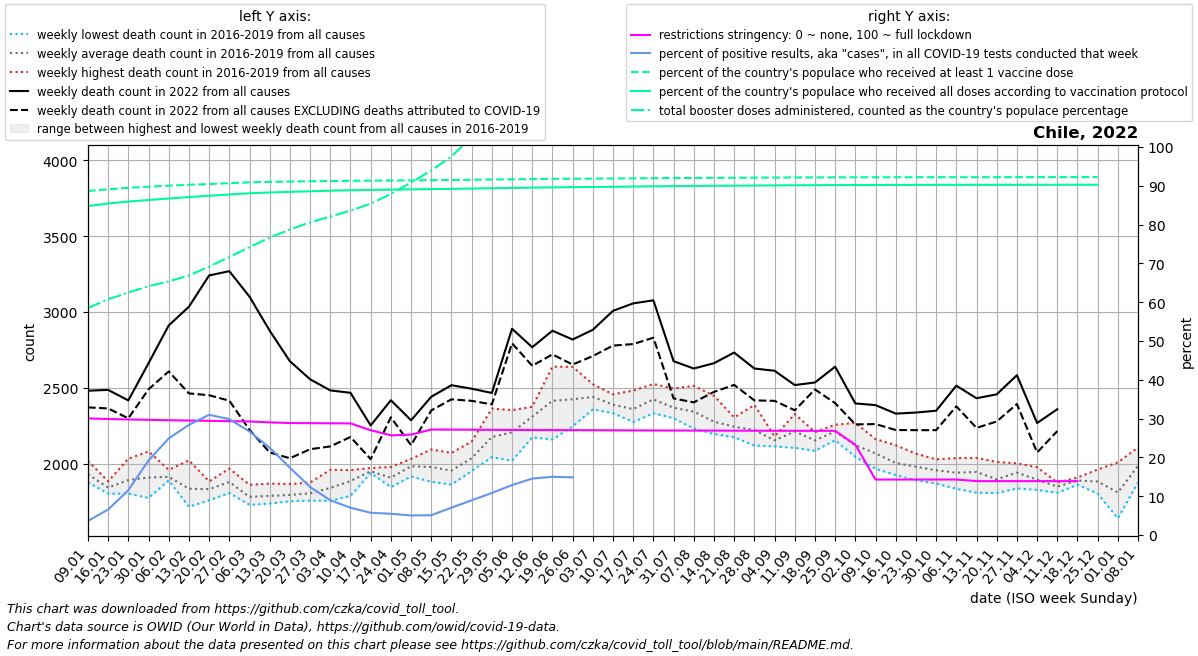

Data behind this chart, as committed beside it:
date, location, time_unit, time, deaths_2010_all_ages, deaths_2011_all_ages, deaths_2012_all_ages, deaths_2013_all_ages, deaths_2014_all_ages, deaths_2015_all_ages, deaths_2016_all_ages, deaths_2017_all_ages, deaths_2018_all_ages, deaths_2019_all_ages, deaths_2020_all_ages, deaths_2021_all_ages, deaths_2022_all_ages, new_deaths, new_cases_smoothed, new_tests_smoothed, positive_test_percent, stringency_index, people_vaccinated, people_fully_vaccinated
2022-01-09, Chile, weekly, 1, , , , , , , 1884, 1878, 1946, 2020, 2108, 2448, 2482, 110.0, 13638, 371781, 3.636, 30.05, 17377006, 16617643
2022-01-16, Chile, weekly, 2, , , , , , , 1885, 1868, 1804, 1818, 2053, 2439, 2487, 122.0, 33281, 500074, 6.573, 29.9, 17464214, 16746256
2022-01-23, Chile, weekly, 3, , , , , , , 1916, 2034, 1804, 1819, 2057, 2702, 2418, 118.0, 69011, 595795, 11.54, 29.78, 17536537, 16846328
2022-01-30, Chile, weekly, 4, , , , , , , 1837, 2082, 1776, 1945, 1964, 2560, 2663, 172.0, 132206, 682087, 19.22, 29.68, 17597022, 16922799
2022-02-06, Chile, weekly, 5, , , , , , , 1912, 1891, 1895, 1961, 1970, 2635, 2912, 303.0, 209551, 840288, 24.89, 29.59, 17647951, 16997527
2022-02-13, Chile, weekly, 6, , , , , , , 1718, 1788, 1817, 2023, 1994, 2506, 3035, 571.0, 245508, 864708, 28.4, 29.5, 17692318, 17072222
2022-02-20, Chile, weekly, 7, , , , , , , 1760, 1813, 1885, 1875, 1909, 2502, 3241, 789.0, 240562, 777104, 30.97, 29.42, 17728733, 17136788
2022-02-27, Chile, weekly, 8, , , , , , , 1813, 1969, 1809, 1931, 1899, 2607, 3269, 853.0, 206917, 692453, 29.86, 29.34, 17772939, 17202611
2022-03-06, Chile, weekly, 9, , , , , , , 1756, 1730, 1782, 1862, 1884, 2661, 3101, 877.0, 165265, 618744, 26.68, 29.26, 17816573, 17264033
2022-03-13, Chile, weekly, 10, , , , , , , 1753, 1739, 1870, 1795, 1885, 2656, 2877, 802.0, 129670, 576924, 22.48, 29.03, 17839455, 17302652
2022-03-20, Chile, weekly, 11, , , , , , , 1771, 1754, 1789, 1867, 1928, 2550, 2676, 639.0, 102135, 589668, 17.36, 28.86, 17855069, 17333583
2022-03-27, Chile, weekly, 12, , , , , , , 1758, 1770, 1819, 1877, 2008, 2741, 2557, 460.5, 72577, 584511, 12.37, 28.82, 17868350, 17363141
2022-04-03, Chile, weekly, 13, , , , , , , 1757, 1800, 1961, 1848, 2006, 2833, 2484, 369.0, 45260, 502579, 8.966, 28.79, 17880916, 17392755
2022-04-10, Chile, weekly, 14, , , , , , , 1789, 1895, 1903, 1959, 2081, 2849, 2468, 291.0, 29876, 423082, 7.042, 28.77, 17892049, 17416056
2022-04-17, Chile, weekly, 15, , , , , , , 1945, 1949, 1939, 1973, 2010, 2899, 2253, 222.0, 21761, 379062, 5.73, 27.01, 17900646, 17432824
2022-04-24, Chile, weekly, 16, , , , , , , 1889, 1847, 1920, 1980, 2087, 2664, 2419, 112.0, 16455, 300698, 5.472, 25.68, 17907864, 17446312
2022-05-01, Chile, weekly, 17, , , , , , , 2018, 1970, 1917, 2033, 2095, 2787, 2287, 164.0, 15331, 304276, 5.034, 25.88, 17915910, 17460272
2022-05-08, Chile, weekly, 18, , , , , , , 1882, 1964, 1976, 2095, 2083, 2735, 2442, 90.0, 15474, 303029, 5.103, 27.18, 17924270, 17473932
2022-05-15, Chile, weekly, 19, , , , , , , 1965, 1921, 1864, 2072, 2342, 2767, 2518, 93.0, 22524, 318419, 7.056, 27.16, 17933144, 17487426
2022-05-22, Chile, weekly, 20, , , , , , , 1953, 2025, 2024, 2147, 2438, 2936, 2495, 80.0, 32608, 363240, 8.952, 27.14, 17944458, 17502254
2022-05-29, Chile, weekly, 21, , , , , , , 2044, 2210, 2088, 2364, 2933, 3081, 2467, 75.0, 43077, 397019, 10.83, 27.11, 17957076, 17517991
2022-06-05, Chile, weekly, 22, , , , , , , 2021, 2334, 2123, 2354, 3394, 3018, 2890, 96.0, 53769, 417854, 12.87, 27.08, 17969272, 17533800
2022-06-12, Chile, weekly, 23, , , , , , , 2175, 2376, 2368, 2324, 3899, 3132, 2768, 122.0, 63953, 439243, 14.54, 27.06, 17980371, 17548043
2022-06-19, Chile, weekly, 24, , , , , , , 2161, 2640, 2431, 2429, 3983, 3182, 2877, 156.0, 73414, 489206, 15.01, 27.03, 17990089, 17561044
2022-06-26, Chile, weekly, 25, , , , , , , 2339, 2639, 2247, 2477, 3732, 3196, 2819, 165.0, 68227, 206859, 14.86, 27.02, 17997108, 17571060
2022-07-03, Chile, weekly, 26, , , , , , , 2375, 2525, 2359, 2504, 3519, 3327, 2883, 173.0, 65966, , , 27, 18003006, 17580271
2022-07-10, Chile, weekly, 27, , , , , , , 2381, 2387, 2334, 2458, 3070, 3120, 3008, 229.0, 62854, , , 26.98, 18010136, 17592064
2022-07-17, Chile, weekly, 28, , , , , , , 2483, 2308, 2276, 2376, 2967, 3043, 3057, 268.0, 57230, , , 26.96, 18016965, 17603050
2022-07-24, Chile, weekly, 29, , , , , , , 2526, 2419, 2334, 2420, 2814, 2868, 3077, 246.0, 48746, , , 26.95, 18024377, 17614106
2022-07-31, Chile, weekly, 30, , , , , , , 2301, 2339, 2496, 2343, 2698, 2749, 2676, 245.0, 53239, , , 26.93, 18031618, 17623968
2022-08-07, Chile, weekly, 31, , , , , , , 2232, 2289, 2514, 2341, 2653, 2640, 2628, 223.0, 60396, , , 26.91, 18037841, 17632347
2022-08-14, Chile, weekly, 32, , , , , , , 2201, 2197, 2448, 2265, 2516, 2628, 2663, 189.0, 69955, , , 26.9, 18043635, 17640308
2022-08-21, Chile, weekly, 33, , , , , , , 2203, 2175, 2306, 2296, 2431, 2613, 2733, 213.0, 66871, , , 26.89, 18048191, 17646791
2022-08-28, Chile, weekly, 34, , , , , , , 2144, 2121, 2388, 2239, 2596, 2362, 2628, 210.0, 58619, , , 26.88, 18053496, 17654702
2022-09-04, Chile, weekly, 35, , , , , , , 2115, 2146, 2178, 2181, 2479, 2339, 2613, 198.0, 43439, , , 26.86, 18058440, 17662007
2022-09-11, Chile, weekly, 36, , , , , , , 2328, 2106, 2238, 2181, 2395, 2397, 2519, 166.0, 35268, , , 26.85, 18062664, 17668192
2022-09-18, Chile, weekly, 37, , , , , , , 2086, 2181, 2140, 2210, 2405, 2389, 2536, 46.0, 18501, , , 26.85, 18065742, 17672746
2022-09-25, Chile, weekly, 38, , , , , , , 2156, 2258, 2217, 2224, 2401, 2361, 2640, 240.0, 24958, , , 26.84, 18067678, 17675961
2022-10-02, Chile, weekly, 39, , , , , , , 2072, 2102, 2046, 2270, 2364, 2250, 2398, 138.0, 27177, , , 23.25, 18069950, 17679496
2022-10-09, Chile, weekly, 40, , , , , , , 1968, 2088, 2058, 2163, 2340, 2327, 2387, 125.0, 21936, , , 14.3, 18071596, 17682000
2022-10-16, Chile, weekly, 41, , , , , , , 1926, 1987, 1986, 2123, 2396, 2362, 2331, 108.0, 23085, , , 14.3, 18072719, 17683591
2022-10-23, Chile, weekly, 42, , , , , , , 1891, 1965, 2002, 2067, 2307, 2222, 2338, 116.0, 31924, , , 14.3, 18074094, 17685279
2022-10-30, Chile, weekly, 43, , , , , , , 1906, 1871, 2030, 2025, 2304, 2405, 2350, 128.0, 39648, , , 14.3, 18075233, 17686857
2022-11-06, Chile, weekly, 44, , , , , , , 1954, 1836, 1940, 2038, 2268, 2248, 2515, 136.0, 36744, , , 14.3, 18075882, 17687747
2022-11-13, Chile, weekly, 45, , , , , , , 1810, 1977, 1960, 2039, 2239, 2395, 2432, 195.0, 44877, , , 13.89, 18076881, 17688993
2022-11-20, Chile, weekly, 46, , , , , , , 1808, 1826, 1945, 2013, 2121, 2362, 2458, 179.0, 40683, , , 13.89, 18078002, 17690334
2022-11-27, Chile, weekly, 47, , , , , , , 1838, 1936, 1992, 2003, 2184, 2405, 2584, 190.0, 35779, , , 13.89, 18079073, 17691510
2022-12-04, Chile, weekly, 48, , , , , , , 1829, 1852, 1924, 1978, 2203, 2539, 2269, 194.0, 29695, , , 13.89, 18080155, 17692598
2022-12-11, Chile, weekly, 49, , , , , , , 1809, 1862, 1852, 1878, 2174, 2383, 2360, 144.0, 24298, , , 13.89, 18080926, 17693386
2022-12-18, Chile, weekly, 50, , , , , , , 1863, 1895, 1910, 1892, 2187, 2426, , 160.0, 22733, , , 13.89, 18081556, 17694094
2022-12-25, Chile, weekly, 51, , , , , , , 1827, 1804, 1941, 1963, 2155, 2419, , 30.0, 7026, , , , 18081814, 17694387
2023-01-01, Chile, weekly, 52, , , , , , , 1642, 1707, 1887, 2010, 2291, 2420, , , , , , , , 
2023-01-08, Chile, weekly, 1, , , , , , , 1878, 1946, 2020, 2108, 2239, 2482, , , , , , , , 
